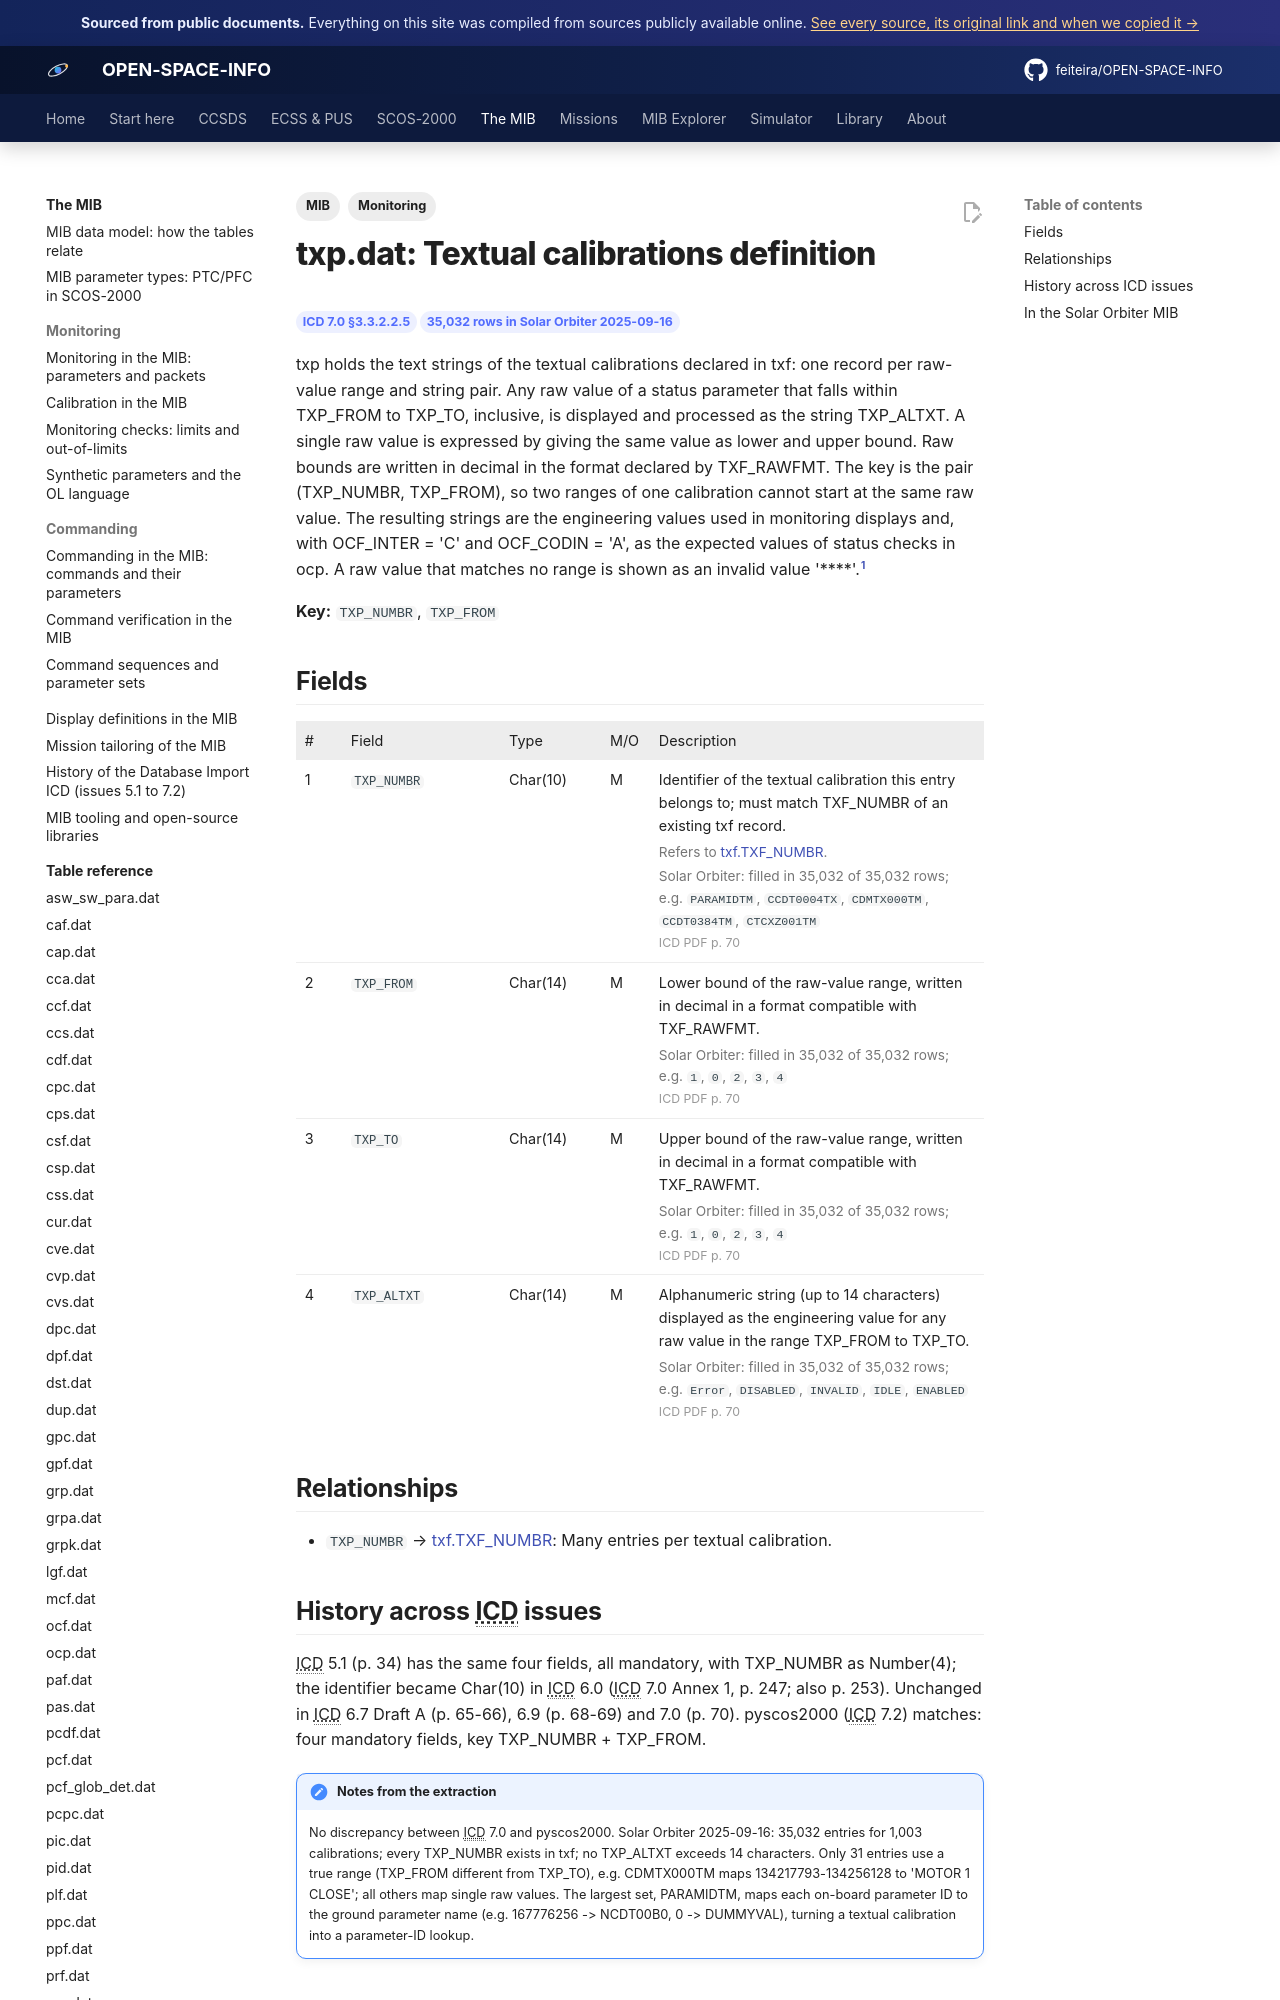

repository: feiteira/OPEN-SPACE-INFO · page: mib/tables/txp/index.html · generator: mkdocs

---
title: "txp.dat: Textual calibrations definition"
description: "txp holds the text strings of the textual calibrations declared in txf: one record per raw-value range and string pair. Any raw value of a status parameter that falls within TXP_FROM to TXP_TO, inclus"
tags: [MIB, "Monitoring"]
sources: [icd-7-0-final, mib-20250916m25925pfms001-sol]
---

# txp.dat: Textual calibrations definition

<div class="osi-chips"><span class="osi-chip">ICD 7.0 §3.3.2.2.5</span><span class="osi-chip">35,032 rows in Solar Orbiter 2025-09-16</span></div>

txp holds the text strings of the textual calibrations declared in txf: one record per raw-value range and string pair. Any raw value of a status parameter that falls within TXP_FROM to TXP_TO, inclusive, is displayed and processed as the string TXP_ALTXT. A single raw value is expressed by giving the same value as lower and upper bound. Raw bounds are written in decimal in the format declared by TXF_RAWFMT. The key is the pair (TXP_NUMBR, TXP_FROM), so two ranges of one calibration cannot start at the same raw value. The resulting strings are the engineering values used in monitoring displays and, with OCF_INTER = 'C' and OCF_CODIN = 'A', as the expected values of status checks in ocp. A raw value that matches no range is shown as an invalid value '****'.[^icd]

**Key:** `TXP_NUMBR`, `TXP_FROM`

## Fields

<div class="osi-fields"><table class="osi-ftable"><colgroup><col style="width:3.2em"><col style="width:11em"><col style="width:7em"><col style="width:3.4em"><col></colgroup><thead><tr><th>#</th><th>Field</th><th>Type</th><th>M/O</th><th>Description</th></tr></thead><tbody>
<tr id="txp_numbr"><td>1</td><td><code>TXP_NUMBR</code></td><td>Char(10)</td><td>M</td><td>Identifier of the textual calibration this entry belongs to; must match TXF_NUMBR of an existing txf record.<div class="osi-extra">Refers to <a href="../txf/">txf.TXF_NUMBR</a>. <span class="osi-fstat">Solar Orbiter: filled in 35,032 of 35,032 rows; e.g. <code>PARAMIDTM</code>, <code>CCDT0004TX</code>, <code>CDMTX000TM</code>, <code>CCDT0384TM</code>, <code>CTCXZ001TM</code></span> <span class="osi-pg">ICD PDF p. 70</span></div></td></tr>
<tr id="txp_from"><td>2</td><td><code>TXP_FROM</code></td><td>Char(14)</td><td>M</td><td>Lower bound of the raw-value range, written in decimal in a format compatible with TXF_RAWFMT.<div class="osi-extra"><span class="osi-fstat">Solar Orbiter: filled in 35,032 of 35,032 rows; e.g. <code>1</code>, <code>0</code>, <code>2</code>, <code>3</code>, <code>4</code></span> <span class="osi-pg">ICD PDF p. 70</span></div></td></tr>
<tr id="txp_to"><td>3</td><td><code>TXP_TO</code></td><td>Char(14)</td><td>M</td><td>Upper bound of the raw-value range, written in decimal in a format compatible with TXF_RAWFMT.<div class="osi-extra"><span class="osi-fstat">Solar Orbiter: filled in 35,032 of 35,032 rows; e.g. <code>1</code>, <code>0</code>, <code>2</code>, <code>3</code>, <code>4</code></span> <span class="osi-pg">ICD PDF p. 70</span></div></td></tr>
<tr id="txp_altxt"><td>4</td><td><code>TXP_ALTXT</code></td><td>Char(14)</td><td>M</td><td>Alphanumeric string (up to 14 characters) displayed as the engineering value for any raw value in the range TXP_FROM to TXP_TO.<div class="osi-extra"><span class="osi-fstat">Solar Orbiter: filled in 35,032 of 35,032 rows; e.g. <code>Error</code>, <code>DISABLED</code>, <code>INVALID</code>, <code>IDLE</code>, <code>ENABLED</code></span> <span class="osi-pg">ICD PDF p. 70</span></div></td></tr>
</tbody></table></div>

## Relationships

- `TXP_NUMBR` → [txf.TXF_NUMBR](txf.md#txf_numbr): Many entries per textual calibration.
